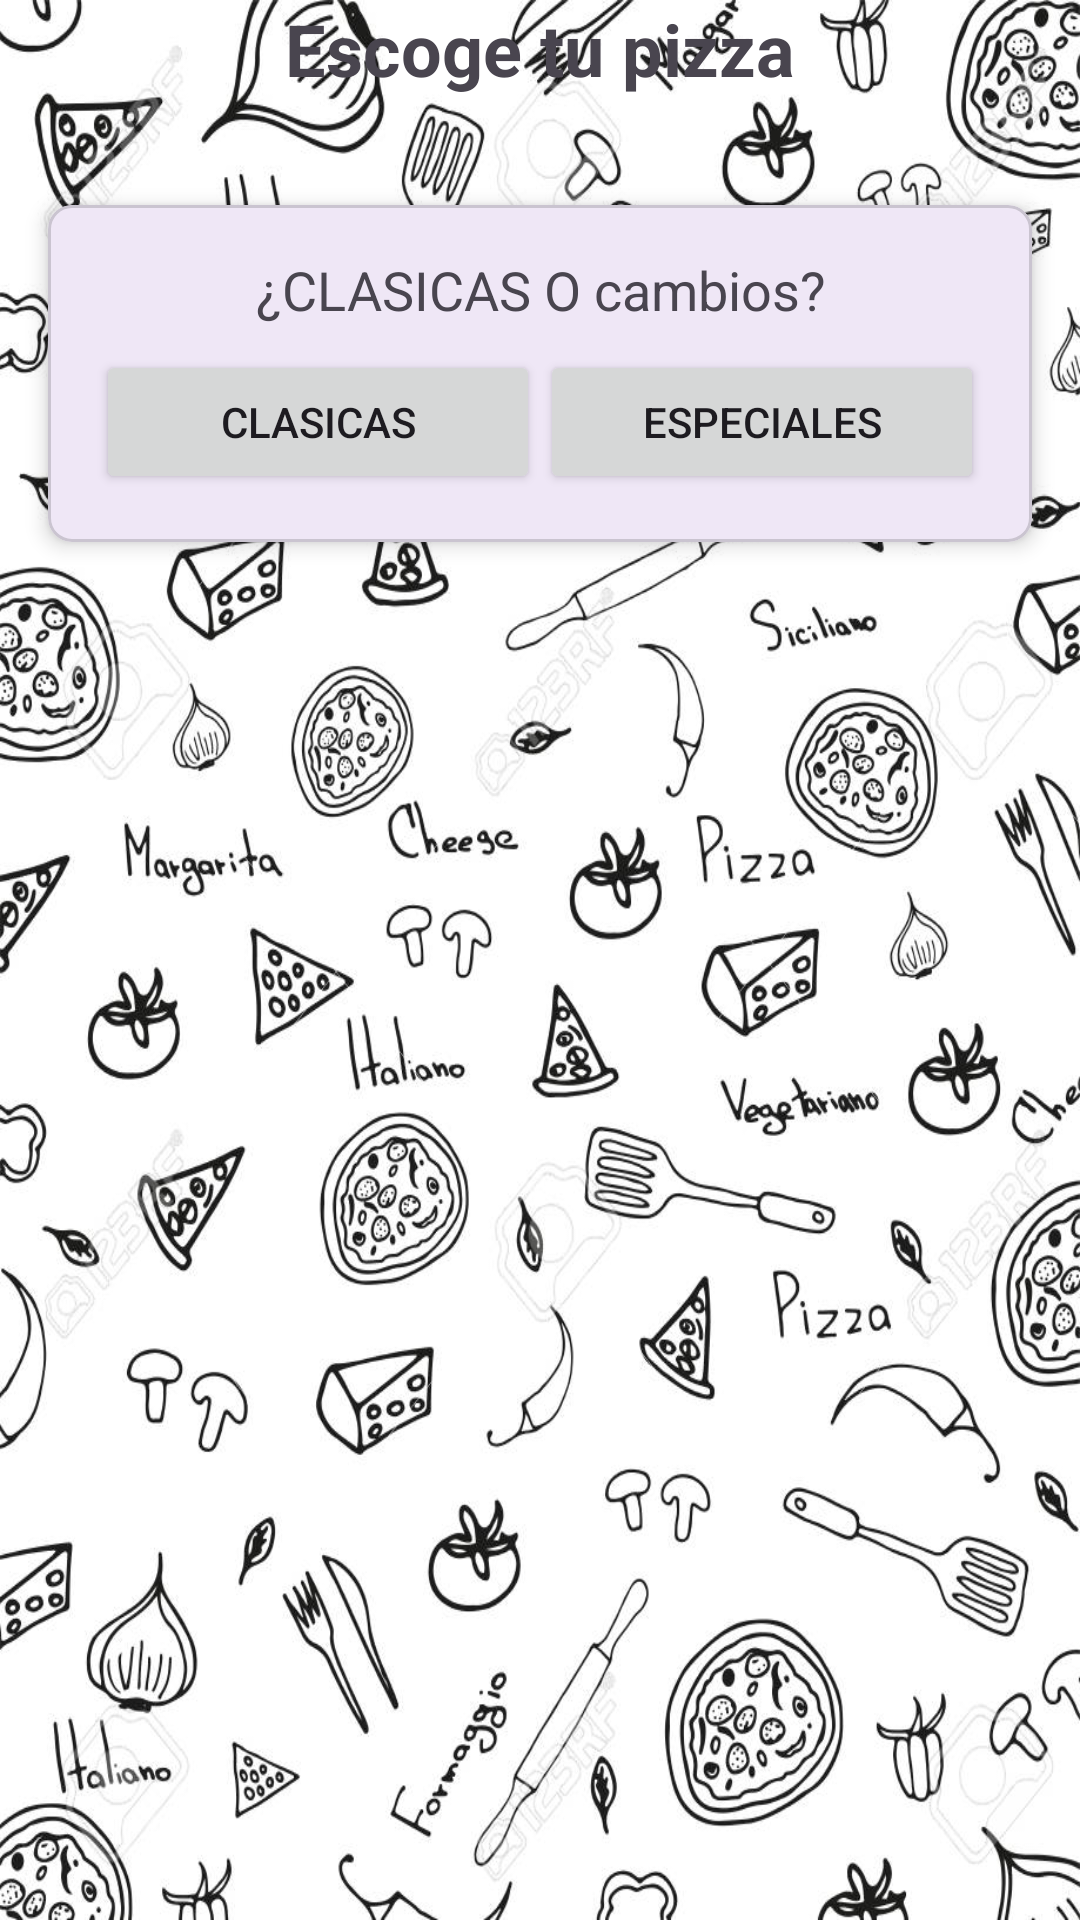

This screen was rendered from an Android layout file. Write that file and the resources it references.
<!-- AndroidManifest.xml: application theme Theme.Pizzeria -->
<!-- res/layout/activity_pizzas.xml -->
<?xml version="1.0" encoding="utf-8"?>
<androidx.constraintlayout.widget.ConstraintLayout xmlns:android="http://schemas.android.com/apk/res/android"
    xmlns:app="http://schemas.android.com/apk/res-auto"
    xmlns:tools="http://schemas.android.com/tools"
    android:id="@+id/main"
    android:layout_width="match_parent"
    android:layout_height="match_parent"
    android:background="@drawable/fondo"
    tools:context=".PizzasActivity">

    <TextView
        android:id="@+id/textViewTituloVista"
        android:layout_width="wrap_content"
        android:layout_height="wrap_content"
        android:text="@string/title"
        android:textSize="24sp"
        android:textStyle="bold"
        app:layout_constraintEnd_toEndOf="parent"
        app:layout_constraintStart_toStartOf="parent"
        app:layout_constraintTop_toTopOf="parent" />

    <com.google.android.material.card.MaterialCardView
        android:id="@+id/cardView"
        android:layout_width="0dp"
        android:layout_height="wrap_content"
        android:layout_marginStart="16dp"
        android:layout_marginTop="36dp"
        android:layout_marginEnd="16dp"
        app:cardCornerRadius="8dp"
        app:cardElevation="4dp"
        app:layout_constraintEnd_toEndOf="parent"
        app:layout_constraintStart_toStartOf="parent"
        app:layout_constraintTop_toBottomOf="@+id/textViewTituloVista">

        <LinearLayout
            android:layout_width="match_parent"
            android:layout_height="wrap_content"
            android:orientation="vertical"
            android:padding="16dp">


            <TextView
                android:id="@+id/textViewTituloTarjeta"
                android:layout_width="match_parent"
                android:layout_height="wrap_content"
                android:text="¿CLASICAS O cambios?"
                android:textAlignment="center"
                android:textSize="18sp" />

            
            <LinearLayout
                android:layout_width="match_parent"
                android:layout_height="wrap_content"
                android:layout_marginTop="8dp"
                android:orientation="horizontal">

                
                <Button
                    android:id="@+id/buttonFirestore"
                    android:layout_width="0dp"
                    android:layout_height="wrap_content"
                    android:layout_weight="1"
                    android:text="CLASICAS" />

                
                <Button
                    android:id="@+id/buttonRealtimeDatabase"
                    android:layout_width="0dp"
                    android:layout_height="wrap_content"
                    android:layout_weight="1"
                    android:text="ESPECIALES" />
            </LinearLayout>

        </LinearLayout>

    </com.google.android.material.card.MaterialCardView>
</androidx.constraintlayout.widget.ConstraintLayout>
<!-- resources referenced by this layout -->
<resources>
  <!-- drawable fondo: jpg bitmap (drawable, 168246 bytes) -->
  <string name="title">Escoge tu pizza</string>
  <style name="Theme.Pizzeria" parent="Base.Theme.Pizzeria" />
  <style name="Base.Theme.Pizzeria" parent="Theme.Material3.DayNight.NoActionBar">
          
          
      </style>
</resources>
